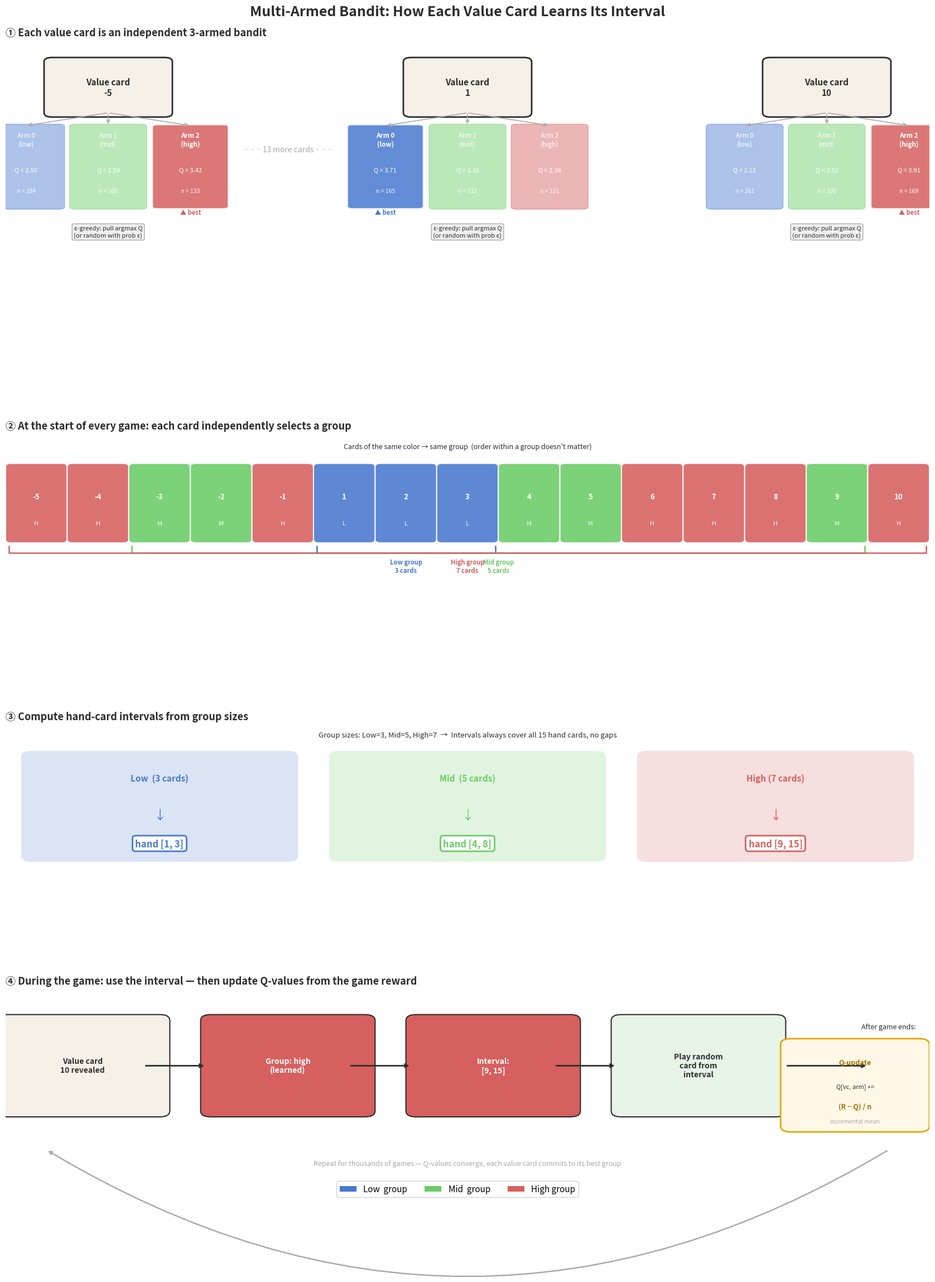

Here is the Python script that generated this plot: (Note: this script raises an exception after producing the figure.)
"""
visualize_mab.py
================
Static infographic explaining the Multi-Armed Bandit assignment process
used in learning_intervals.
"""

import numpy as np
import matplotlib.pyplot as plt
import matplotlib.patches as mpatches
from matplotlib.patches import FancyArrowPatch, FancyBboxPatch

# ── Colour palette ────────────────────────────────────────────────────────────
C_LOW  = '#4878CF'   # blue
C_MID  = '#6ACC65'   # green
C_HIGH = '#D65F5F'   # red
C_CARD = '#F5F0E8'
C_DARK = '#2C2C2C'
C_GRAY = '#AAAAAA'

GROUP_COLORS = [C_LOW, C_MID, C_HIGH]
GROUP_NAMES  = ['low', 'mid', 'high']

SORTED_VALUE_CARDS = [-5, -4, -3, -2, -1, 1, 2, 3, 4, 5, 6, 7, 8, 9, 10]

# ── Simulate a plausible "after-learning" Q-table for illustration ────────────
rng = np.random.default_rng(7)
# Roughly: negative cards → high (sacrifice), mid-positive → low/mid, high-positive → high
true_best = [2, 2, 1, 1, 2,   # -5 … -1
             0, 0, 0, 1, 1,   #  1 …  5
             2, 2, 2, 1, 2]   #  6 … 10

Q = np.zeros((15, 3))
for i, g in enumerate(true_best):
    for k in range(3):
        base = 3.5 if k == g else 2.5
        Q[i, k] = base + rng.normal(0, 0.3)

counts = rng.integers(80, 300, size=(15, 3))

# ── Layout ────────────────────────────────────────────────────────────────────
fig = plt.figure(figsize=(18, 22), facecolor='white')
fig.suptitle(
    "Multi-Armed Bandit: How Each Value Card Learns Its Interval",
    fontsize=18, fontweight='bold', y=0.98, color=C_DARK
)

gs = fig.add_gridspec(
    4, 1,
    height_ratios=[2.2, 1.4, 1.2, 1.4],
    hspace=0.55,
    top=0.95, bottom=0.03, left=0.05, right=0.97
)

# ─────────────────────────────────────────────────────────────────────────────
# SECTION 1  –  Bandit structure for 3 example value cards
# ─────────────────────────────────────────────────────────────────────────────
ax1 = fig.add_subplot(gs[0])
ax1.set_xlim(0, 18)
ax1.set_ylim(0, 10)
ax1.axis('off')
ax1.set_title("① Each value card is an independent 3-armed bandit",
              fontsize=13, fontweight='bold', color=C_DARK, pad=8, loc='left')

example_vcs = [0, 5, 14]   # indices of -5, 1, 10
ex_labels   = ['-5', '1', '10']
ex_x        = [2, 9, 16]

for col, (vc_idx, label, cx) in enumerate(zip(example_vcs, ex_labels, ex_x)):
    # Value card box
    card = FancyBboxPatch((cx - 1.1, 7.5), 2.2, 1.8,
                          boxstyle="round,pad=0.15",
                          facecolor=C_CARD, edgecolor=C_DARK, linewidth=2)
    ax1.add_patch(card)
    ax1.text(cx, 8.4, f"Value card\n{label}",
             ha='center', va='center', fontsize=11, fontweight='bold', color=C_DARK)

    # 3 arm boxes
    arm_xs = [cx - 1.6, cx, cx + 1.6]
    for arm_i, (ax_x, gname, gc) in enumerate(zip(arm_xs, GROUP_NAMES, GROUP_COLORS)):
        q_val = Q[vc_idx, arm_i]
        n_val = counts[vc_idx, arm_i]
        is_best = (arm_i == true_best[vc_idx])

        arm_box = FancyBboxPatch((ax_x - 0.65, 4.2), 1.3, 2.8,
                                 boxstyle="round,pad=0.1",
                                 facecolor=gc, edgecolor='white' if is_best else gc,
                                 linewidth=3 if is_best else 1,
                                 alpha=0.85 if is_best else 0.45)
        ax1.add_patch(arm_box)

        ax1.text(ax_x, 6.55, f"Arm {arm_i}\n({gname})",
                 ha='center', va='center', fontsize=8.5,
                 fontweight='bold' if is_best else 'normal',
                 color='white')
        ax1.text(ax_x, 5.5, f"Q = {q_val:.2f}",
                 ha='center', va='center', fontsize=8, color='white')
        ax1.text(ax_x, 4.75, f"n = {n_val}",
                 ha='center', va='center', fontsize=7.5, color='white', alpha=0.9)

        if is_best:
            ax1.text(ax_x, 4.0, "▲ best", ha='center', va='center',
                     fontsize=8, fontweight='bold', color=gc)

        # Arrow from card to arm
        ax1.annotate('', xy=(ax_x, 7.05), xytext=(cx, 7.5),
                     arrowprops=dict(arrowstyle='->', color=C_GRAY, lw=1.2))

    ax1.text(cx, 3.3,
             "ε-greedy: pull argmax Q\n(or random with prob ε)",
             ha='center', va='center', fontsize=8, color=C_DARK,
             style='italic',
             bbox=dict(facecolor='#EFEFEF', edgecolor=C_GRAY, boxstyle='round,pad=0.3'))

# Ellipsis between cards
ax1.text(5.5, 6.2, '· · · 13 more cards · · ·',
         ha='center', va='center', fontsize=10, color=C_GRAY, style='italic')

# ─────────────────────────────────────────────────────────────────────────────
# SECTION 2  –  One game: all 15 value cards choose a group
# ─────────────────────────────────────────────────────────────────────────────
ax2 = fig.add_subplot(gs[1])
ax2.set_xlim(-0.5, 14.5)
ax2.set_ylim(-0.5, 3.5)
ax2.axis('off')
ax2.set_title("② At the start of every game: each card independently selects a group",
              fontsize=13, fontweight='bold', color=C_DARK, pad=8, loc='left')

chosen_groups = np.array(true_best)   # use our illustrative assignment

for i, (vc, g) in enumerate(zip(SORTED_VALUE_CARDS, chosen_groups)):
    color = GROUP_COLORS[g]
    card = FancyBboxPatch((i - 0.42, 1.2), 0.84, 1.6,
                          boxstyle="round,pad=0.08",
                          facecolor=color, edgecolor='white', linewidth=1.5,
                          alpha=0.88)
    ax2.add_patch(card)
    ax2.text(i, 2.15, str(vc),
             ha='center', va='center', fontsize=9.5, fontweight='bold', color='white')
    ax2.text(i, 1.55, GROUP_NAMES[g][0].upper(),
             ha='center', va='center', fontsize=8, color='white', alpha=0.9)

# Bracket labels
n_low  = int(np.sum(chosen_groups == 0))
n_mid  = int(np.sum(chosen_groups == 1))
n_high = int(np.sum(chosen_groups == 2))

low_idxs  = [i for i, g in enumerate(chosen_groups) if g == 0]
mid_idxs  = [i for i, g in enumerate(chosen_groups) if g == 1]
high_idxs = [i for i, g in enumerate(chosen_groups) if g == 2]

for idxs, label, color in [
    (low_idxs,  f'Low group\n{n_low} cards',  C_LOW),
    (mid_idxs,  f'Mid group\n{n_mid} cards',  C_MID),
    (high_idxs, f'High group\n{n_high} cards', C_HIGH),
]:
    if not idxs:
        continue
    xmin, xmax = min(idxs) - 0.45, max(idxs) + 0.45
    ax2.plot([xmin, xmin, xmax, xmax], [1.05, 0.9, 0.9, 1.05],
             color=color, lw=1.8)
    ax2.text((xmin + xmax) / 2, 0.6, label,
             ha='center', va='center', fontsize=8, color=color, fontweight='bold')

ax2.text(7, 3.25,
         "Cards of the same color → same group  (order within a group doesn't matter)",
         ha='center', va='center', fontsize=9, color=C_DARK, style='italic')

# ─────────────────────────────────────────────────────────────────────────────
# SECTION 3  –  Interval derivation
# ─────────────────────────────────────────────────────────────────────────────
ax3 = fig.add_subplot(gs[2])
ax3.set_xlim(0, 18)
ax3.set_ylim(0, 5)
ax3.axis('off')
ax3.set_title("③ Compute hand-card intervals from group sizes",
              fontsize=13, fontweight='bold', color=C_DARK, pad=8, loc='left')

# Formula boxes
formula_data = [
    (3,   C_LOW,  f'Low  ({n_low} cards)',  f'hand [1, {n_low}]'),
    (9,   C_MID,  f'Mid  ({n_mid} cards)',  f'hand [{n_low+1}, {n_low+n_mid}]'),
    (15,  C_HIGH, f'High ({n_high} cards)', f'hand [{n_low+n_mid+1}, 15]'),
]

for cx, color, top_label, bot_label in formula_data:
    box = FancyBboxPatch((cx - 2.5, 0.8), 5, 3.2,
                         boxstyle="round,pad=0.2",
                         facecolor=color, edgecolor='white', linewidth=2, alpha=0.2)
    ax3.add_patch(box)
    ax3.text(cx, 3.3, top_label,
             ha='center', va='center', fontsize=11, color=color, fontweight='bold')
    ax3.text(cx, 2.1, '↓', ha='center', va='center', fontsize=16, color=color)
    ax3.text(cx, 1.2, bot_label,
             ha='center', va='center', fontsize=12, color=color, fontweight='bold',
             bbox=dict(facecolor='white', edgecolor=color, boxstyle='round,pad=0.3', lw=2))

ax3.text(9, 4.7,
         f"Group sizes: Low={n_low}, Mid={n_mid}, High={n_high}  →  "
         f"Intervals always cover all 15 hand cards, no gaps",
         ha='center', va='center', fontsize=9.5, color=C_DARK, style='italic')

# ─────────────────────────────────────────────────────────────────────────────
# SECTION 4  –  Play a round + Q-value update
# ─────────────────────────────────────────────────────────────────────────────
ax4 = fig.add_subplot(gs[3])
ax4.set_xlim(0, 18)
ax4.set_ylim(0, 6)
ax4.axis('off')
ax4.set_title("④ During the game: use the interval — then update Q-values from the game reward",
              fontsize=13, fontweight='bold', color=C_DARK, pad=8, loc='left')

# Example: value card 10 appears → high group → play from [n_low+n_mid+1, 15]
# Show the chain: value card → lookup group → lookup interval → pick hand card

steps = [
    (1.5,  '#F5F0E8', C_DARK, "Value card\n10 revealed",         ''),
    (5.5,  C_HIGH,    'white', f"Group: high\n(learned)",         '→'),
    (9.5,  C_HIGH,    'white', f"Interval:\n[{n_low+n_mid+1}, 15]", '→'),
    (13.5, '#E8F4E8', C_DARK,  "Play random\ncard from\ninterval", '→'),
]

for cx, fc, tc, label, arrow in steps:
    if arrow:
        ax4.annotate('', xy=(cx - 1.6, 3.5), xytext=(cx - 2.8, 3.5),
                     arrowprops=dict(arrowstyle='->', color=C_DARK, lw=2))
    box = FancyBboxPatch((cx - 1.5, 2.0), 3.0, 3.0,
                         boxstyle="round,pad=0.2",
                         facecolor=fc, edgecolor=C_DARK, linewidth=1.5)
    ax4.add_patch(box)
    ax4.text(cx, 3.5, label,
             ha='center', va='center', fontsize=10, color=tc, fontweight='bold')

# Q-update formula
ax4.annotate('', xy=(16.8, 3.5), xytext=(15.2, 3.5),
             arrowprops=dict(arrowstyle='->', color=C_DARK, lw=2))
ax4.text(17.2, 4.8, "After game ends:",
         ha='center', va='center', fontsize=9, color=C_DARK, style='italic')
update_box = FancyBboxPatch((15.3, 1.5), 2.5, 2.7,
                             boxstyle="round,pad=0.2",
                             facecolor='#FFF8E7', edgecolor='#E0A800', linewidth=2)
ax4.add_patch(update_box)
ax4.text(16.55, 3.6, "Q-update",
         ha='center', va='center', fontsize=9, fontweight='bold', color='#A07000')
ax4.text(16.55, 2.8, "Q[vc, arm] +=",
         ha='center', va='center', fontsize=8, color=C_DARK)
ax4.text(16.55, 2.15, "(R − Q) / n",
         ha='center', va='center', fontsize=9, fontweight='bold', color='#A07000')
ax4.text(16.55, 1.65, "incremental mean",
         ha='center', va='center', fontsize=7.5, color=C_GRAY, style='italic')

# Loop arrow at bottom
ax4.annotate('', xy=(0.8, 0.7), xytext=(17.2, 0.7),
             arrowprops=dict(arrowstyle='->', color=C_GRAY, lw=1.8,
                             connectionstyle='arc3,rad=-0.3'))
ax4.text(9, 0.25, "Repeat for thousands of games — Q-values converge, each value card commits to its best group",
         ha='center', va='center', fontsize=9, color=C_GRAY, style='italic')

# ── Legend ────────────────────────────────────────────────────────────────────
legend_handles = [
    mpatches.Patch(facecolor=C_LOW,  label='Low  group'),
    mpatches.Patch(facecolor=C_MID,  label='Mid  group'),
    mpatches.Patch(facecolor=C_HIGH, label='High group'),
]
fig.legend(handles=legend_handles, loc='lower center', ncol=3,
           fontsize=11, framealpha=0.9, bbox_to_anchor=(0.5, 0.005))

plt.savefig('/Users/lucamarohn/Seminar-Goettlich/mab_process.png',
            dpi=150, bbox_inches='tight', facecolor='white')
plt.show()
print("Saved to mab_process.png")
